Run: headless pygame with SDL's dummy video driver; simulated clock (each Clock.tick advances the game by its frame time, no real sleeping); random seed 0; keys injected as events and as key.get_pressed() state; mouse plan: one left click at the window centre at the start of phase 2, then a move to the lower-right quarter at the start of phase 3.
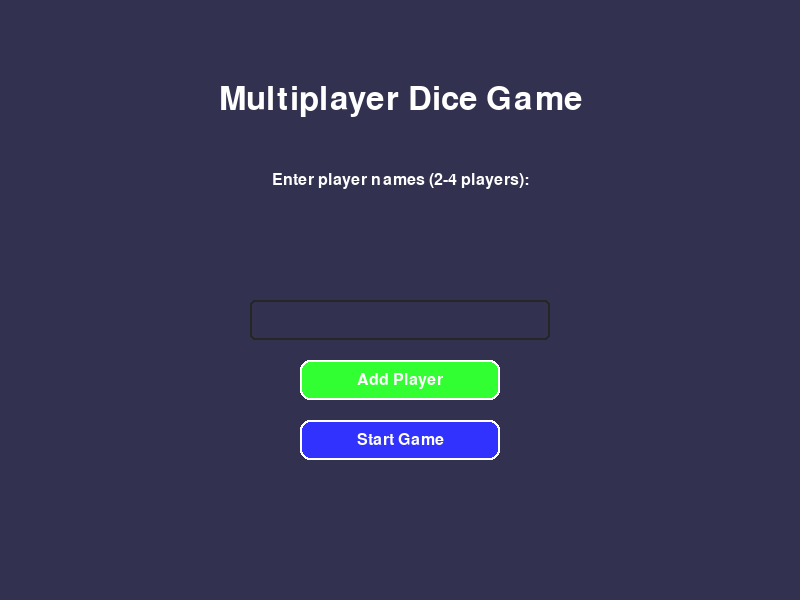
Frame 1 of 4 · flips 1–60 · no input
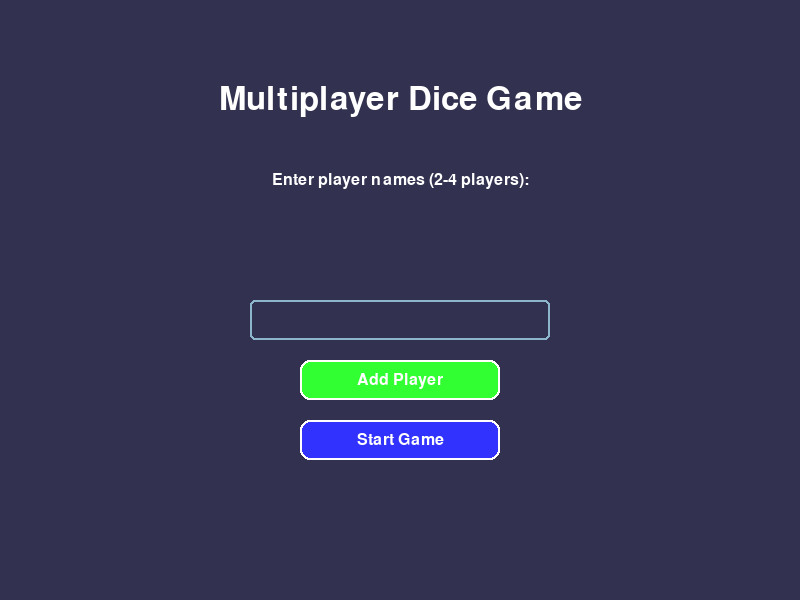
Frame 2 of 4 · flips 61–180 · clicked the window centre · tapped SPACE, RETURN · held RIGHT (→), D
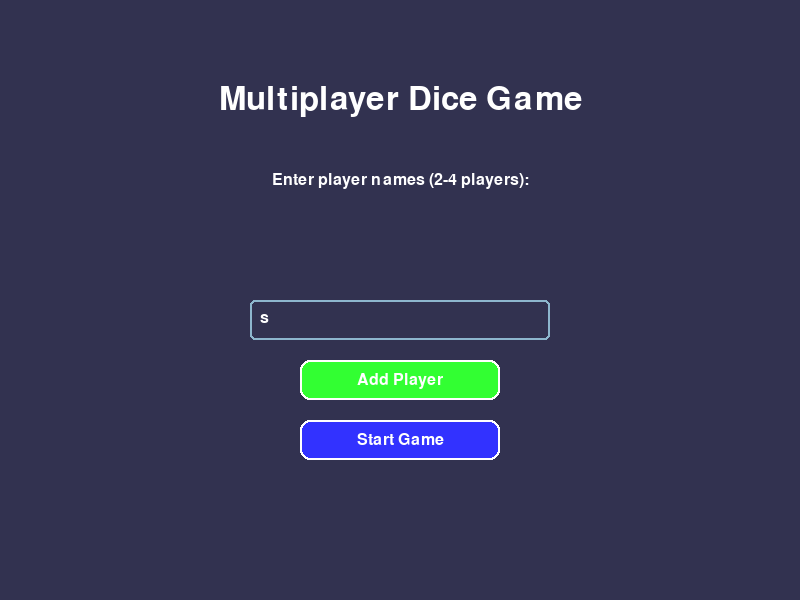
Frame 3 of 4 · flips 181–300 · moved the mouse to the lower-right quarter · held DOWN (↓), S
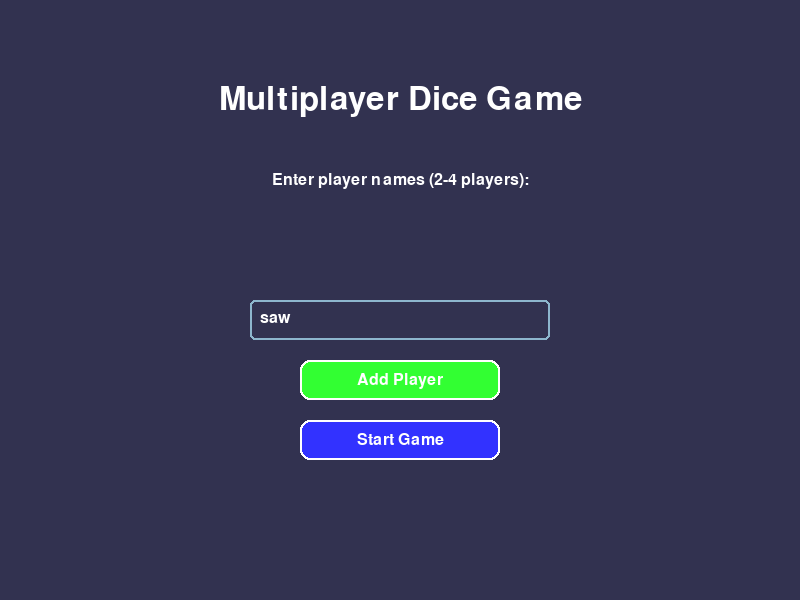
Frame 4 of 4 · flips 301–420 · held LEFT (←), A, UP (↑), W

The pygame program that drew these frames:

import pygame
import random
import sys
from pygame.locals import *

# Initialize pygame
pygame.init()

# Constants
SCREEN_WIDTH = 800
SCREEN_HEIGHT = 600
BG_COLOR = (50, 50, 80)
WHITE = (255, 255, 255)
BLACK = (0, 0, 0)
RED = (255, 50, 50)
GREEN = (50, 255, 50)
BLUE = (50, 50, 255)
YELLOW = (255, 255, 50)
FONT_SIZE = 24
DICE_SIZE = 80
DICE_COLOR = WHITE
DOT_COLOR = BLACK
PLAYER_COLORS = [RED, GREEN, BLUE, YELLOW]

# Set up the display
screen = pygame.display.set_mode((SCREEN_WIDTH, SCREEN_HEIGHT))
pygame.display.set_caption("Multiplayer Dice Game")
clock = pygame.time.Clock()

# Fonts
font = pygame.font.SysFont('Arial', FONT_SIZE)
title_font = pygame.font.SysFont('Arial', FONT_SIZE * 2)
button_font = pygame.font.SysFont('Arial', FONT_SIZE)

class Button:
    """A class to create interactive buttons in Pygame.
    
    Attributes:
        rect (pygame.Rect): The rectangular area of the button
        text (str): The text displayed on the button
        color (tuple): The button's normal color (RGB)
        hover_color (tuple): The button's color when hovered (RGB)
        is_hovered (bool): Whether the mouse is currently over the button
    """
    
    def __init__(self, x, y, width, height, text, color, hover_color):
        """Initialize the Button object.
        
        Args:
            x (int): X-coordinate of the button's top-left corner
            y (int): Y-coordinate of the button's top-left corner
            width (int): Width of the button in pixels
            height (int): Height of the button in pixels
            text (str): Text to display on the button
            color (tuple): Normal color of the button (RGB)
            hover_color (tuple): Color when mouse hovers over button (RGB)
        """
        self.rect = pygame.Rect(x, y, width, height)
        self.text = text
        self.color = color
        self.hover_color = hover_color
        self.is_hovered = False
        
    def draw(self, surface):
        """Draw the button on the specified surface.
        
        Args:
            surface (pygame.Surface): The surface to draw the button on
        """
        color = self.hover_color if self.is_hovered else self.color
        pygame.draw.rect(surface, color, self.rect, border_radius=10)
        pygame.draw.rect(surface, WHITE, self.rect, 2, border_radius=10)
        
        text_surf = button_font.render(self.text, True, WHITE)
        text_rect = text_surf.get_rect(center=self.rect.center)
        surface.blit(text_surf, text_rect)
        
    def check_hover(self, pos):
        """Check if the mouse is hovering over the button.
        
        Args:
            pos (tuple): The current mouse position (x, y)
            
        Returns:
            bool: True if mouse is over the button, False otherwise
        """
        self.is_hovered = self.rect.collidepoint(pos)
        return self.is_hovered
        
    def is_clicked(self, pos, event):
        """Check if the button was clicked.
        
        Args:
            pos (tuple): The current mouse position (x, y)
            event (pygame.Event): The event to check for mouse click
            
        Returns:
            bool: True if button was clicked, False otherwise
        """
        if event.type == MOUSEBUTTONDOWN and event.button == 1:
            return self.rect.collidepoint(pos)
        return False

def draw_dice(surface, value, x, y, size=80, color=WHITE, dot_color=BLACK):
    """Draw a dice with the given value at the specified position.
    
    Args:
        surface (pygame.Surface): The surface to draw on
        value (int): The dice value (1-6)
        x (int): X-coordinate of the dice's top-left corner
        y (int): Y-coordinate of the dice's top-left corner
        size (int, optional): Size of the dice in pixels. Defaults to 80.
        color (tuple, optional): Color of the dice. Defaults to WHITE.
        dot_color (tuple, optional): Color of the dots. Defaults to BLACK.
    """
    # Dice body
    dice_rect = pygame.Rect(x, y, size, size)
    pygame.draw.rect(surface, color, dice_rect, border_radius=size//10)
    pygame.draw.rect(surface, BLACK, dice_rect, 2, border_radius=size//10)
    
    # Calculate dot positions
    center = size // 2
    offset = size // 4
    dot_radius = size // 10
    
    positions = {
        1: [(center, center)],
        2: [(offset, offset), (size - offset, size - offset)],
        3: [(offset, offset), (center, center), (size - offset, size - offset)],
        4: [(offset, offset), (offset, size - offset), 
            (size - offset, offset), (size - offset, size - offset)],
        5: [(offset, offset), (offset, size - offset), 
            (center, center), 
            (size - offset, offset), (size - offset, size - offset)],
        6: [(offset, offset), (offset, center), (offset, size - offset),
            (size - offset, offset), (size - offset, center), (size - offset, size - offset)]
    }
    
    # Draw dots
    for pos in positions[value]:
        pygame.draw.circle(surface, dot_color, (x + pos[0], y + pos[1]), dot_radius)

def roll_dice(num_of_dice):
    """Generate random dice rolls.
    
    Args:
        num_of_dice (int): Number of dice to roll
        
    Returns:
        list: List of integers representing dice values (1-6)
    """
    return [random.randint(1, 6) for _ in range(num_of_dice)]

def draw_text(surface, text, pos, color=WHITE, font=font, center=False):
    """Draw text on a surface at the specified position.
    
    Args:
        surface (pygame.Surface): The surface to draw on
        text (str): The text to display
        pos (tuple): (x, y) coordinates for text position
        color (tuple, optional): Text color. Defaults to WHITE.
        font (pygame.font.Font, optional): Font to use. Defaults to global font.
        center (bool, optional): Whether to center the text at pos. Defaults to False.
        
    Returns:
        pygame.Rect: The rectangular area of the rendered text
    """
    text_surf = font.render(text, True, color)
    if center:
        text_rect = text_surf.get_rect(center=pos)
    else:
        text_rect = text_surf.get_rect(topleft=pos)
    surface.blit(text_surf, text_rect)
    return text_rect

def player_setup_screen():
    """Display the player setup screen and collect player names.
    
    This screen allows users to:
    - Enter player names (2-4 players)
    - Add players one by one
    - Start the game when ready
    
    Returns:
        list: List of player names entered by the user
    """
    players = []
    input_text = ""
    active = False
    input_rect = pygame.Rect(SCREEN_WIDTH//2 - 150, SCREEN_HEIGHT//2, 300, 40)
    color_active = pygame.Color('lightskyblue3')
    color_inactive = pygame.Color('gray15')
    color = color_inactive
    
    add_button = Button(SCREEN_WIDTH//2 - 100, SCREEN_HEIGHT//2 + 60, 200, 40, "Add Player", GREEN, (0, 200, 0))
    done_button = Button(SCREEN_WIDTH//2 - 100, SCREEN_HEIGHT//2 + 120, 200, 40, "Start Game", BLUE, (0, 0, 200))
    
    while True:
        mouse_pos = pygame.mouse.get_pos()
        
        for event in pygame.event.get():
            if event.type == QUIT:
                pygame.quit()
                sys.exit()
                
            if event.type == MOUSEBUTTONDOWN:
                if input_rect.collidepoint(event.pos):
                    active = True
                else:
                    active = False
                color = color_active if active else color_inactive
                
                if add_button.is_clicked(mouse_pos, event) and input_text.strip() and len(players) < 4:
                    players.append(input_text.strip())
                    input_text = ""
                    
                if done_button.is_clicked(mouse_pos, event) and len(players) >= 2:
                    return players
                    
            if event.type == KEYDOWN:
                if active:
                    if event.key == K_RETURN:
                        if input_text.strip() and len(players) < 4:
                            players.append(input_text.strip())
                            input_text = ""
                    elif event.key == K_BACKSPACE:
                        input_text = input_text[:-1]
                    else:
                        input_text += event.unicode
        
        screen.fill(BG_COLOR)
        draw_text(screen, "Multiplayer Dice Game", (SCREEN_WIDTH//2, 100), WHITE, title_font, True)
        draw_text(screen, "Enter player names (2-4 players):", (SCREEN_WIDTH//2, 180), WHITE, font, True)
        
        # Draw input box
        pygame.draw.rect(screen, color, input_rect, 2, border_radius=5)
        draw_text(screen, input_text, (input_rect.x + 10, input_rect.y + 10))
        
        # Draw player list
        if players:
            draw_text(screen, "Players:", (SCREEN_WIDTH//2 - 100, SCREEN_HEIGHT//2 - 80))
            for i, player in enumerate(players):
                draw_text(screen, f"{i+1}. {player}", (SCREEN_WIDTH//2 - 80, SCREEN_HEIGHT//2 - 40 + i * 30), PLAYER_COLORS[i])
        
        # Update buttons
        add_button.check_hover(mouse_pos)
        done_button.check_hover(mouse_pos)
        
        # Draw buttons
        add_button.draw(screen)
        done_button.draw(screen)
        
        # Disable add button if max players reached
        if len(players) >= 4:
            draw_text(screen, "Max players reached", (SCREEN_WIDTH//2, SCREEN_HEIGHT//2 + 50), WHITE, font, True)
        
        pygame.display.flip()
        clock.tick(30)

def dice_selection_screen(round_num):
    """Display the dice selection screen for each round.
    
    Args:
        round_num (int): The current round number (1-6)
        
    Returns:
        int: The number of dice selected for this round (1-5)
    """
    num_dice = 1
    roll_button = Button(SCREEN_WIDTH//2 - 100, SCREEN_HEIGHT//2 + 100, 200, 50, "Roll Dice!", GREEN, (0, 200, 0))
    
    while True:
        mouse_pos = pygame.mouse.get_pos()
        
        for event in pygame.event.get():
            if event.type == QUIT:
                pygame.quit()
                sys.exit()
                
            if event.type == MOUSEBUTTONDOWN:
                if roll_button.is_clicked(mouse_pos, event):
                    return num_dice
                    
            if event.type == KEYDOWN:
                if event.key == K_UP and num_dice < 5:
                    num_dice += 1
                elif event.key == K_DOWN and num_dice > 1:
                    num_dice -= 1
                elif event.key == K_RETURN:
                    return num_dice
        
        screen.fill(BG_COLOR)
        draw_text(screen, f"Round {round_num}", (SCREEN_WIDTH//2, 100), WHITE, title_font, True)
        draw_text(screen, "Select number of dice to roll (1-5)", (SCREEN_WIDTH//2, 180), WHITE, font, True)
        
        # Draw dice number
        draw_text(screen, str(num_dice), (SCREEN_WIDTH//2, SCREEN_HEIGHT//2), WHITE, pygame.font.SysFont('Arial', 72), True)
        
        # Draw dice preview
        for i in range(num_dice):
            draw_dice(screen, random.randint(1, 6), SCREEN_WIDTH//2 - (num_dice * DICE_SIZE)//2 + i * DICE_SIZE, 
                     SCREEN_HEIGHT//2 + 50, DICE_SIZE//2)
        
        # Draw instructions
        draw_text(screen, "Use UP/DOWN arrows to change", (SCREEN_WIDTH//2, SCREEN_HEIGHT - 150), WHITE, font, True)
        draw_text(screen, "Press ENTER or click Roll Dice to continue", (SCREEN_WIDTH//2, SCREEN_HEIGHT - 120), WHITE, font, True)
        
        # Update and draw button
        roll_button.check_hover(mouse_pos)
        roll_button.draw(screen)
        
        pygame.display.flip()
        clock.tick(30)

def show_round_results(players, round_num, num_dice, round_totals, round_winners):
    """Display the results of a completed round.
    
    Args:
        players (list): List of player names
        round_num (int): The current round number (1-6)
        num_dice (int): Number of dice rolled this round
        round_totals (dict): Dictionary mapping players to their round totals
        round_winners (list): List of players who won this round
    """
    continue_button = Button(SCREEN_WIDTH//2 - 100, SCREEN_HEIGHT - 100, 200, 50, "Continue", BLUE, (0, 0, 200))
    
    # Calculate positions for dice
    dice_start_x = SCREEN_WIDTH // 2 - (num_dice * DICE_SIZE) // 2
    player_dice_y = SCREEN_HEIGHT // 3
    
    while True:
        mouse_pos = pygame.mouse.get_pos()
        
        for event in pygame.event.get():
            if event.type == QUIT:
                pygame.quit()
                sys.exit()
                
            if event.type == MOUSEBUTTONDOWN:
                if continue_button.is_clicked(mouse_pos, event):
                    return
                    
            if event.type == KEYDOWN:
                if event.key == K_RETURN:
                    return
        
        screen.fill(BG_COLOR)
        draw_text(screen, f"Round {round_num} Results", (SCREEN_WIDTH//2, 50), WHITE, title_font, True)
        
        # Draw each player's dice and total
        for i, player in enumerate(players):
            player_color = PLAYER_COLORS[i]
            y_pos = player_dice_y + i * (DICE_SIZE + 60)
            
            # Draw player name and total
            draw_text(screen, f"{player}: {round_totals[player]}", (100, y_pos + DICE_SIZE//2 - 10), player_color)
            
            # Draw dice
            for j in range(num_dice):
                draw_dice(screen, random.randint(1, 6), dice_start_x + j * DICE_SIZE, y_pos)
        
        # Draw round winner(s)
        if len(round_winners) == 1:
            winner_text = f"{round_winners[0]} wins the round!"
            winner_color = PLAYER_COLORS[players.index(round_winners[0])]
        else:
            winner_text = f"Tie between {', '.join(round_winners)}!"
            winner_color = WHITE
            
        draw_text(screen, winner_text, (SCREEN_WIDTH//2, SCREEN_HEIGHT - 150), winner_color, font, True)
        
        # Draw continue button
        continue_button.check_hover(mouse_pos)
        continue_button.draw(screen)
        
        pygame.display.flip()
        clock.tick(30)

def show_final_results(players, scores):
    """Display the final results after all rounds are completed.
    
    Args:
        players (list): List of player names
        scores (dict): Dictionary mapping players to their total wins
        
    Returns:
        bool: True if players want to play again, False to quit
    """
    max_score = max(scores.values())
    final_winners = [p for p, score in scores.items() if score == max_score]
    
    play_again_button = Button(SCREEN_WIDTH//2 - 220, SCREEN_HEIGHT - 100, 200, 50, "Play Again", GREEN, (0, 200, 0))
    quit_button = Button(SCREEN_WIDTH//2 + 20, SCREEN_HEIGHT - 100, 200, 50, "Quit", RED, (200, 0, 0))
    
    while True:
        mouse_pos = pygame.mouse.get_pos()
        
        for event in pygame.event.get():
            if event.type == QUIT:
                pygame.quit()
                sys.exit()
                
            if event.type == MOUSEBUTTONDOWN:
                if play_again_button.is_clicked(mouse_pos, event):
                    return True
                if quit_button.is_clicked(mouse_pos, event):
                    return False
        
        screen.fill(BG_COLOR)
        draw_text(screen, "Game Over - Final Results", (SCREEN_WIDTH//2, 50), WHITE, title_font, True)
        
        # Draw scores
        for i, (player, score) in enumerate(scores.items()):
            player_color = PLAYER_COLORS[i]
            y_pos = 150 + i * 50
            is_winner = player in final_winners
            
            # Highlight winners
            text_color = YELLOW if is_winner else player_color
            text_size = FONT_SIZE + 10 if is_winner else FONT_SIZE
            text_font = pygame.font.SysFont('Arial', text_size)
            
            draw_text(screen, f"{player}: {score} wins", (SCREEN_WIDTH//2, y_pos), text_color, text_font, True)
        
        # Draw champion announcement
        if len(final_winners) == 1:
            winner_text = f"{final_winners[0]} is the champion!"
            winner_color = PLAYER_COLORS[players.index(final_winners[0])]
        else:
            winner_text = f"Tie between {', '.join(final_winners)}!"
            winner_color = YELLOW
            
        draw_text(screen, winner_text, (SCREEN_WIDTH//2, SCREEN_HEIGHT - 180), winner_color, title_font, True)
        
        # Draw buttons
        play_again_button.check_hover(mouse_pos)
        quit_button.check_hover(mouse_pos)
        
        play_again_button.draw(screen)
        quit_button.draw(screen)
        
        pygame.display.flip()
        clock.tick(30)

def main_game_loop(players):
    """Run the main game loop with all rounds.
    
    Args:
        players (list): List of player names
        
    Returns:
        bool: True if players want to play again, False to quit
    """
    scores = {player: 0 for player in players}
    round_num = 1
    
    while round_num <= 6:
        # Select number of dice for this round
        num_dice = dice_selection_screen(round_num)
        
        # Each player rolls the dice
        round_totals = {}
        for player in players:
            dice_values = roll_dice(num_dice)
            round_totals[player] = sum(dice_values)
        
        # Determine round winner(s)
        max_score = max(round_totals.values())
        round_winners = [p for p, score in round_totals.items() if score == max_score]
        
        # Update scores
        for winner in round_winners:
            scores[winner] += 1
        
        # Show round results
        show_round_results(players, round_num, num_dice, round_totals, round_winners)
        
        round_num += 1
    
    # Show final results
    return show_final_results(players, scores)

def main():
    """Main function to initialize and run the game.
    
    Handles the game lifecycle including:
    - Player setup
    - Running game rounds
    - Restarting or quitting
    """
    while True:
        # Player setup
        players = player_setup_screen()
        
        # Run the game
        play_again = main_game_loop(players)
        
        if not play_again:
            break
    
    pygame.quit()
    sys.exit()

if __name__ == "__main__":
    main()
